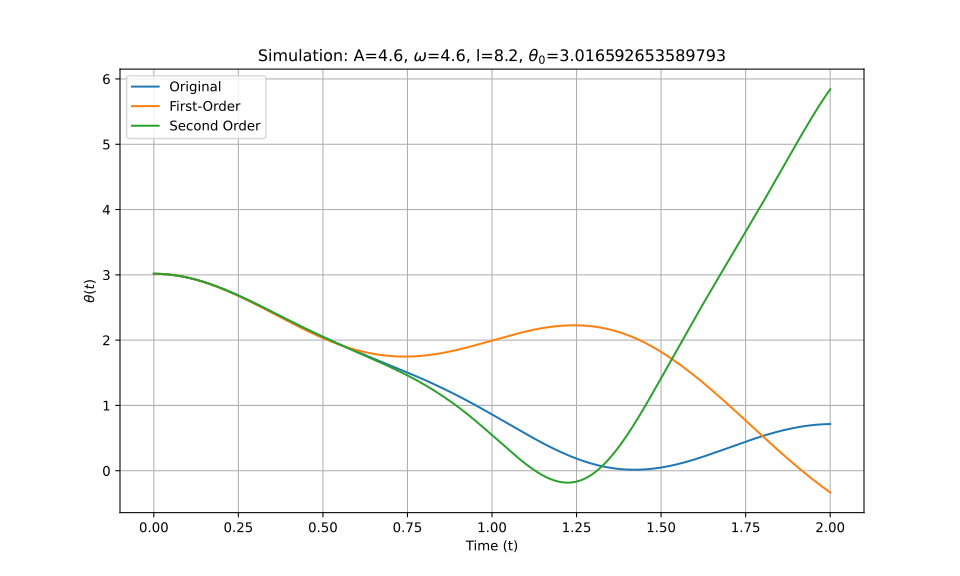

The table this chart was drawn from, first rows:
t_eval, Equation_1, Equation_2, Equation_3
0.0, 3.017, 3.017, 3.017
0.002002, 3.017, 3.017, 3.017
0.004004, 3.016, 3.016, 3.016
0.006006, 3.016, 3.016, 3.016
0.008008, 3.016, 3.016, 3.016
0.01001, 3.016, 3.016, 3.016
0.01201, 3.016, 3.016, 3.016
0.01401, 3.015, 3.015, 3.015
0.01602, 3.015, 3.015, 3.015
0.01802, 3.015, 3.015, 3.015
0.02002, 3.014, 3.014, 3.014
0.02202, 3.014, 3.014, 3.014
0.02402, 3.013, 3.013, 3.013
0.02603, 3.013, 3.013, 3.013
0.02803, 3.012, 3.012, 3.012
0.03003, 3.011, 3.011, 3.011
0.03203, 3.01, 3.01, 3.01
0.03403, 3.01, 3.01, 3.01
0.03604, 3.009, 3.009, 3.009
0.03804, 3.008, 3.008, 3.008
0.04004, 3.007, 3.007, 3.007
0.04204, 3.006, 3.006, 3.006
0.04404, 3.005, 3.005, 3.005
0.04605, 3.004, 3.004, 3.004
0.04805, 3.003, 3.003, 3.003
0.05005, 3.002, 3.002, 3.002
0.05205, 3.001, 3, 3.001
0.05405, 2.999, 2.999, 2.999
0.05606, 2.998, 2.998, 2.998
0.05806, 2.997, 2.996, 2.997
0.06006, 2.995, 2.995, 2.995
0.06206, 2.994, 2.994, 2.994
0.06406, 2.992, 2.992, 2.992
0.06607, 2.991, 2.991, 2.991
0.06807, 2.989, 2.989, 2.989
0.07007, 2.988, 2.987, 2.988
0.07207, 2.986, 2.986, 2.986
0.07407, 2.984, 2.984, 2.984
0.07608, 2.982, 2.982, 2.982
0.07808, 2.981, 2.98, 2.981
0.08008, 2.979, 2.978, 2.979
0.08208, 2.977, 2.977, 2.977
0.08408, 2.975, 2.975, 2.975
0.08609, 2.973, 2.973, 2.973
0.08809, 2.971, 2.971, 2.971
0.09009, 2.969, 2.968, 2.969
0.09209, 2.967, 2.966, 2.967
0.09409, 2.965, 2.964, 2.965
0.0961, 2.962, 2.962, 2.962
0.0981, 2.96, 2.96, 2.96
0.1001, 2.958, 2.957, 2.958
0.1021, 2.956, 2.955, 2.956
0.1041, 2.953, 2.953, 2.953
0.1061, 2.951, 2.95, 2.951
0.1081, 2.948, 2.948, 2.948
0.1101, 2.946, 2.945, 2.946
0.1121, 2.943, 2.943, 2.943
0.1141, 2.941, 2.94, 2.941
0.1161, 2.938, 2.937, 2.938
0.1181, 2.935, 2.935, 2.935
... 940 more rows
